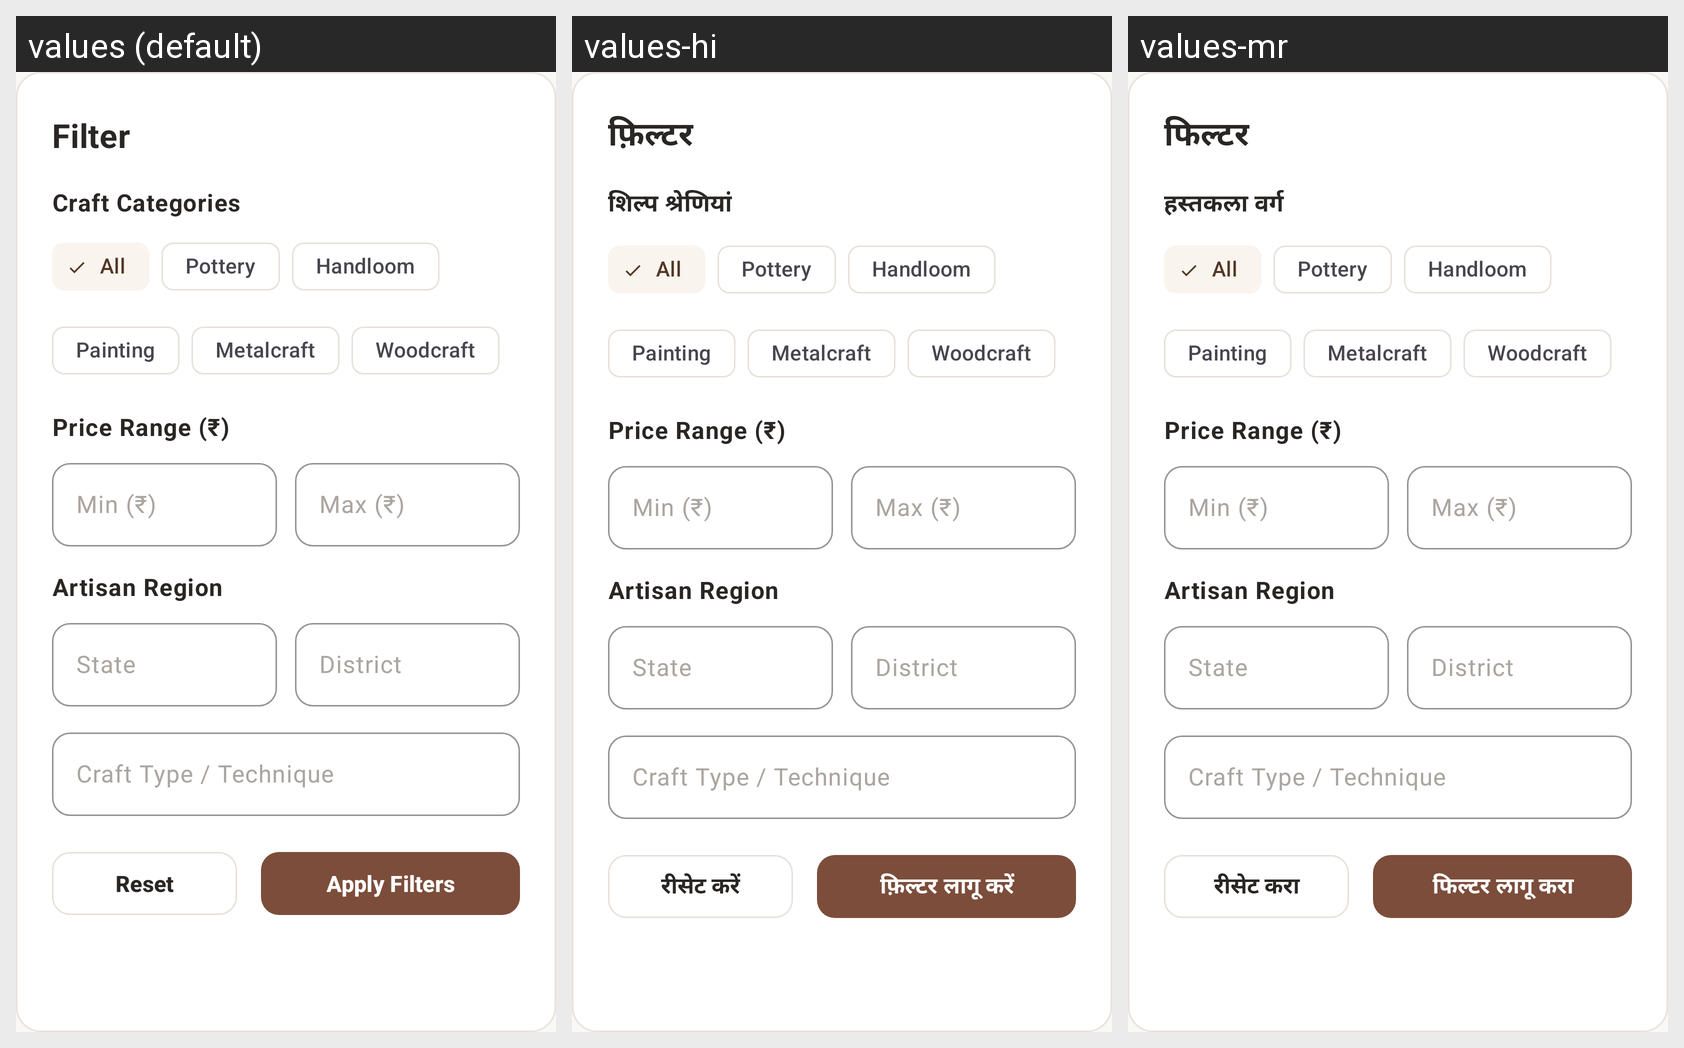

Here is an Android app screen in its default locale and in the app's own translations. Write out the translated-string differences for the strings that appear on this screen.
Android screen res/layout/dialog_filter_explore.xml rendered under 3 locales, left to right: values (default), values-hi, values-mr. Device: Nexus 5 (rendered at 1080×1920; each locale shown at half size, 540×960, under a caption strip naming it); theme Theme.KalaConnect.
Strings drawn on this screen, with the default value and each locale's value (text and hints the layout hard-codes, and strings that could not be matched under every locale, appear in the picture but are not listed):

filter
  values: Filter
  values-hi: फ़िल्टर
  values-mr: फिल्टर

craft_categories_title
  values: Craft Categories
  values-hi: शिल्प श्रेणियां
  values-mr: हस्तकला वर्ग

reset_filters
  values: Reset
  values-hi: रीसेट करें
  values-mr: रीसेट करा

apply_filters
  values: Apply Filters
  values-hi: फ़िल्टर लागू करें
  values-mr: फिल्टर लागू करा
